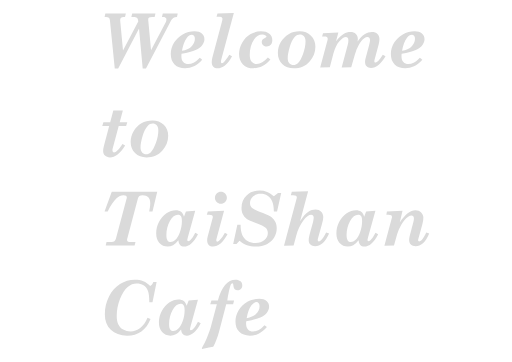
t = 0.00 s
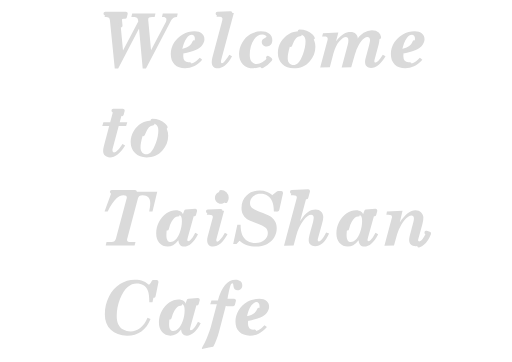
t = 0.47 s
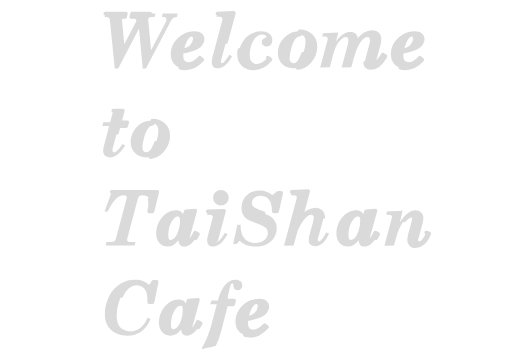
t = 0.94 s
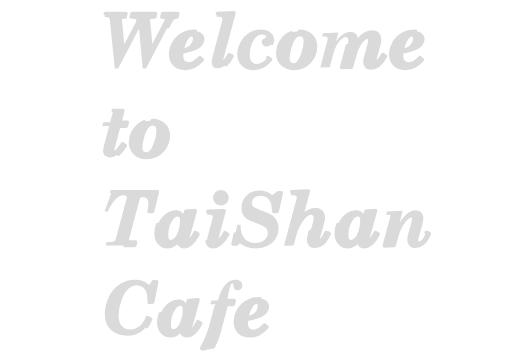
t = 1.40 s
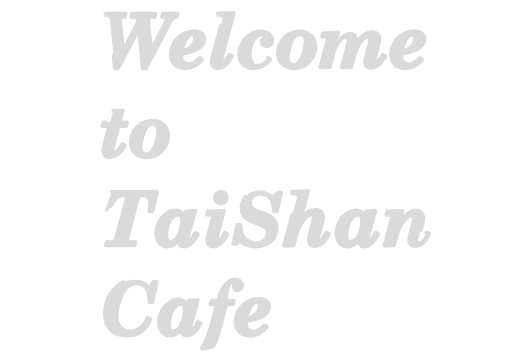
t = 1.87 s
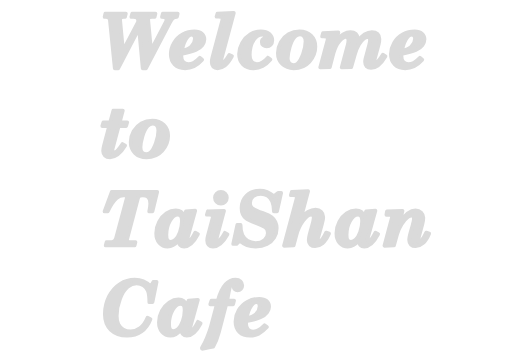
t = 2.00 s

The animated SVG that drew these frames (rendered in a browser with its animation timeline set to each time). Animation: 2 CSS @keyframes rules; one cycle of 2.00 s.

<!--?xml version="1.0" encoding="utf-8"?-->
<!-- Generator: Adobe Illustrator 16.0.0, SVG Export Plug-In . SVG Version: 6.00 Build 0)  -->

<svg version="1.1" id="åå±¤_1" xmlns="http://www.w3.org/2000/svg" xmlns:xlink="http://www.w3.org/1999/xlink" x="0px" y="0px" width="551.445px" height="389.913px" viewBox="290.445 205.366 551.445 389.913" enable-background="new 290.445 205.366 551.445 389.913" xml:space="preserve" style="">
<g>
	
		<path fill="#DADADA" stroke="#DADADA" stroke-width="4" stroke-linecap="round" stroke-linejoin="round" stroke-miterlimit="10" d="
		M403.891,220.001h22.112l-0.938,3.633h-1.328c-1.354,0-2.338,0.283-2.949,0.847c-0.612,0.564-0.918,1.398-0.918,2.501l0.078,1.339
		l2.969,31.563l16.424-31.323c-0.064-1.826-0.486-3.104-1.268-3.833c-0.781-0.729-2.136-1.094-4.063-1.094h-2.109l0.898-3.633
		h25.078l-0.898,3.633h-2.773c-1.563,0-2.644,0.23-3.242,0.691c-0.6,0.461-0.898,1.191-0.898,2.192l0.039,0.75l3.008,32.227
		l15.977-30.508c0.391-0.787,0.586-1.573,0.586-2.361c0-0.734-0.15-1.325-0.449-1.771c-0.3-0.446-0.749-0.774-1.348-0.984
		c-0.417-0.158-1.42-0.236-3.008-0.236l0.898-3.633h16.085l-0.82,3.633c-1.745,0.053-3.093,0.417-4.043,1.096
		s-2.09,2.271-3.418,4.777l-25.932,49.517h-3.507l-3.951-43.006l-22.461,43.006h-3.672l-5.198-51.523
		c-0.131-1.368-0.534-2.354-1.211-2.959c-0.678-0.605-1.641-0.908-2.891-0.908h-1.641L403.891,220.001z" class="FCXLIkJo_0"></path>
	
		<path fill="#DADADA" stroke="#DADADA" stroke-width="4" stroke-linecap="round" stroke-linejoin="round" stroke-miterlimit="10" d="
		M485.965,263.361c-0.104,0.99-0.156,1.811-0.156,2.461c0,2.761,0.677,4.883,2.031,6.367c1.354,1.484,3.164,2.227,5.43,2.227
		c1.9,0,3.77-0.455,5.605-1.367c1.836-0.911,4.082-2.721,6.738-5.43l2.617,2.031c-3.047,3.359-6.035,5.742-8.965,7.148
		s-6.088,2.109-9.473,2.109c-4.792,0-8.562-1.373-11.309-4.121c-2.748-2.747-4.121-6.478-4.121-11.191
		c0-4.192,1.146-8.209,3.438-12.051c2.291-3.841,5.423-6.868,9.395-9.082c3.971-2.213,8.248-3.32,12.832-3.32
		c3.359,0,5.963,0.808,7.813,2.422c1.849,1.615,2.773,3.659,2.773,6.133c0,2.058-0.742,4.121-2.227,6.191s-3.894,3.867-7.227,5.391
		C497.826,260.802,492.761,262.163,485.965,263.361z M486.433,260.079c4.453-0.857,7.695-2.234,9.727-4.131
		c2.786-2.624,4.18-5.573,4.18-8.847c0-1.352-0.319-2.41-0.957-3.176c-0.639-0.767-1.439-1.15-2.402-1.15
		c-1.928,0-3.725,1.157-5.391,3.469C489.141,249.595,487.423,254.208,486.433,260.079z" class="FCXLIkJo_1"></path>
	
		<path fill="#DADADA" stroke="#DADADA" stroke-width="4" stroke-linecap="round" stroke-linejoin="round" stroke-miterlimit="10" d="
		M524.674,220.001l17.62-0.742l-13.291,49.453c-0.417,1.497-0.625,2.564-0.625,3.206c0,0.481,0.085,0.842,0.254,1.082
		c0.169,0.241,0.413,0.361,0.733,0.361c0.696,0,1.486-0.43,2.372-1.289c1.822-1.771,3.698-4.322,5.628-7.656l2.975,1.523
		c-2.379,4.584-4.916,7.891-7.612,9.922s-5.339,3.047-7.93,3.047c-1.982,0-3.529-0.566-4.639-1.699
		c-1.11-1.133-1.665-2.728-1.665-4.785c0-1.771,0.254-3.594,0.763-5.469l10.495-39.336c0.208-0.755,0.313-1.419,0.313-1.992
		c0-0.729-0.313-1.302-0.938-1.719c-0.625-0.416-1.797-0.625-3.516-0.625h-1.953L524.674,220.001z" class="FCXLIkJo_2"></path>
	
		<path fill="#DADADA" stroke="#DADADA" stroke-width="4" stroke-linecap="round" stroke-linejoin="round" stroke-miterlimit="10" d="
		M578.972,267.423l2.695,2.109c-2.475,3.047-5.287,5.371-8.438,6.973c-3.151,1.602-6.42,2.402-9.805,2.402
		c-4.714,0-8.477-1.393-11.289-4.18c-2.813-2.786-4.219-6.484-4.219-11.094c0-4.192,1.113-8.242,3.34-12.148
		s5.123-6.939,8.691-9.102c3.567-2.161,7.408-3.242,11.523-3.242c3.932,0,6.959,0.898,9.082,2.695
		c2.122,1.797,3.184,4.076,3.184,6.836c0,2.058-0.573,3.705-1.719,4.941c-1.146,1.237-2.578,1.855-4.297,1.855
		c-1.563,0-2.846-0.462-3.848-1.387c-1.003-0.924-1.504-2.09-1.504-3.496c0-0.963,0.247-1.771,0.742-2.422
		c0.494-0.65,1.666-1.471,3.516-2.461c0.572-0.286,0.859-0.586,0.859-0.898c0-0.469-0.352-0.911-1.055-1.328
		c-0.964-0.572-2.148-0.859-3.555-0.859c-3.412,0-6.342,1.745-8.789,5.234c-3.1,4.428-4.648,10.026-4.648,16.797
		c0,3.229,0.696,5.645,2.09,7.246c1.393,1.602,3.223,2.402,5.488,2.402C570.926,274.298,574.91,272.007,578.972,267.423z" class="FCXLIkJo_3"></path>
	
		<path fill="#DADADA" stroke="#DADADA" stroke-width="4" stroke-linecap="round" stroke-linejoin="round" stroke-miterlimit="10" d="
		M613.113,239.142c5.025,0,9.121,1.55,12.285,4.648c3.164,3.1,4.746,7.031,4.746,11.797c0,6.016-2.143,11.406-6.426,16.172
		c-4.284,4.766-9.916,7.148-16.895,7.148c-5.104,0-9.232-1.543-12.383-4.629c-3.151-3.086-4.727-7.037-4.727-11.855
		c0-4.114,1.061-8.021,3.184-11.719c2.122-3.697,4.928-6.549,8.418-8.555C604.805,240.145,608.738,239.142,613.113,239.142z
		 M613.492,242.423c-2.036,0-3.863,0.873-5.48,2.617c-2.244,2.396-4.084,6.081-5.52,11.055c-1.436,4.975-2.152,8.972-2.152,11.992
		c0,2.37,0.567,4.187,1.702,5.449c1.136,1.264,2.63,1.895,4.482,1.895c1.774,0,3.34-0.625,4.696-1.875
		c1.983-1.875,3.862-5.24,5.637-10.098c1.774-4.856,2.662-9.381,2.662-13.574c0-2.344-0.567-4.173-1.703-5.488
		C616.681,243.081,615.24,242.423,613.492,242.423z" class="FCXLIkJo_4"></path>
	
		<path fill="#DADADA" stroke="#DADADA" stroke-width="4" stroke-linecap="round" stroke-linejoin="round" stroke-miterlimit="10" d="
		M675.601,250.118c2.37-3.489,4.886-6.067,7.545-7.734c2.66-1.666,5.276-2.5,7.849-2.5c2.571,0,4.57,0.677,5.994,2.03
		c1.425,1.354,2.138,3.172,2.138,5.457c0,1.738-0.261,3.611-0.78,5.619l-4.548,17.082c-0.104,0.424-0.156,0.833-0.156,1.229
		c0,0.905,0.368,1.356,1.104,1.356c1.783,0,4.459-2.813,8.025-8.438l2.881,1.797c-4.822,8.359-10.018,12.539-15.586,12.539
		c-2.025,0-3.604-0.573-4.735-1.719c-1.133-1.146-1.699-2.813-1.699-5c0-1.041,0.149-2.135,0.45-3.281l3.822-14.297
		c0.706-2.63,1.06-4.557,1.06-5.781c0-0.963-0.253-1.738-0.755-2.324c-0.504-0.586-1.137-0.879-1.897-0.879
		c-1.179,0-2.456,0.498-3.831,1.494c-1.891,1.379-3.721,3.614-5.488,6.705c-1.769,3.091-3.208,6.604-4.319,10.54l-3.942,13.761
		l-10.3,0.273l6.573-24.609c0.442-1.588,0.664-3.111,0.664-4.57c0-1.172-0.254-2.076-0.764-2.715
		c-0.509-0.638-1.162-0.957-1.962-0.957c-1.925,0-4.243,1.519-6.955,4.555s-4.831,7.394-6.359,13.072l-3.952,14.951l-10.37,0.273
		l7.867-29.453c0.156-0.584,0.234-1.103,0.234-1.554c0-0.771-0.307-1.368-0.918-1.793c-0.612-0.425-1.738-0.638-3.379-0.638h-1.758
		l1.016-3.555l16.504-0.742l-2.5,9.57c3.023-3.828,5.742-6.451,8.155-7.871c2.413-1.419,4.846-2.129,7.299-2.129
		c2.505,0,4.468,0.678,5.89,2.031c1.422,1.354,2.133,3.164,2.133,5.43C675.848,247.996,675.766,248.921,675.601,250.118z" class="FCXLIkJo_5"></path>
	
		<path fill="#DADADA" stroke="#DADADA" stroke-width="4" stroke-linecap="round" stroke-linejoin="round" stroke-miterlimit="10" d="
		M723.035,263.361c-0.104,0.99-0.156,1.811-0.156,2.461c0,2.761,0.677,4.883,2.031,6.367c1.354,1.484,3.164,2.227,5.43,2.227
		c1.9,0,3.77-0.455,5.605-1.367c1.836-0.911,4.082-2.721,6.738-5.43l2.617,2.031c-3.047,3.359-6.035,5.742-8.965,7.148
		s-6.088,2.109-9.473,2.109c-4.792,0-8.562-1.373-11.309-4.121c-2.748-2.747-4.121-6.478-4.121-11.191
		c0-4.192,1.146-8.209,3.438-12.051c2.291-3.841,5.423-6.868,9.395-9.082c3.971-2.213,8.248-3.32,12.832-3.32
		c3.359,0,5.963,0.808,7.813,2.422c1.849,1.615,2.773,3.659,2.773,6.133c0,2.058-0.742,4.121-2.227,6.191s-3.894,3.867-7.227,5.391
		C734.896,260.802,729.832,262.163,723.035,263.361z M723.504,260.079c4.453-0.857,7.695-2.234,9.727-4.131
		c2.786-2.624,4.18-5.573,4.18-8.847c0-1.352-0.319-2.41-0.957-3.176c-0.639-0.767-1.439-1.15-2.402-1.15
		c-1.928,0-3.725,1.157-5.391,3.469C726.212,249.595,724.493,254.208,723.504,260.079z" class="FCXLIkJo_6"></path>
	
		<path fill="#DADADA" stroke="#DADADA" stroke-width="4" stroke-linecap="round" stroke-linejoin="round" stroke-miterlimit="10" d="
		M412.481,324.517h10.268l-3.372,12.578h8.125l-1.211,4.063h-8.002l-6.425,23.964c-0.209,0.706-0.313,1.387-0.313,2.041
		c0,0.784,0.157,1.374,0.471,1.767c0.313,0.393,0.732,0.588,1.257,0.588c2.069,0,5.094-3.033,9.076-9.102l2.868,1.797
		c-2.579,4.375-5.288,7.585-8.127,9.629s-5.562,3.066-8.167,3.066c-2.292,0-4.103-0.645-5.431-1.934
		c-1.329-1.289-1.993-2.962-1.993-5.02c0-1.563,0.251-3.284,0.754-5.166l5.778-21.631h-7.461l1.211-4.063h7.334L412.481,324.517z" class="FCXLIkJo_7"></path>
	
		<path fill="#DADADA" stroke="#DADADA" stroke-width="4" stroke-linecap="round" stroke-linejoin="round" stroke-miterlimit="10" d="
		M454.558,335.142c5.025,0,9.121,1.55,12.285,4.648c3.164,3.1,4.746,7.031,4.746,11.797c0,6.016-2.143,11.406-6.426,16.172
		c-4.284,4.766-9.916,7.148-16.895,7.148c-5.104,0-9.232-1.543-12.383-4.629c-3.151-3.086-4.727-7.037-4.727-11.855
		c0-4.114,1.061-8.021,3.184-11.719c2.122-3.697,4.928-6.549,8.418-8.555C446.251,336.145,450.183,335.142,454.558,335.142z
		 M454.937,338.423c-2.036,0-3.863,0.873-5.48,2.617c-2.244,2.396-4.084,6.081-5.52,11.055c-1.436,4.975-2.152,8.972-2.152,11.992
		c0,2.37,0.566,4.187,1.702,5.449c1.136,1.264,2.63,1.895,4.482,1.895c1.774,0,3.34-0.625,4.696-1.875
		c1.983-1.875,3.862-5.24,5.637-10.098c1.774-4.856,2.662-9.381,2.662-13.574c0-2.344-0.567-4.173-1.703-5.488
		C458.127,339.081,456.685,338.423,454.937,338.423z" class="FCXLIkJo_8"></path>
	
		<path fill="#DADADA" stroke="#DADADA" stroke-width="4" stroke-linecap="round" stroke-linejoin="round" stroke-miterlimit="10" d="
		M410.808,412.001h48.984l-5.117,21.094h-3.555c0.755-3.516,1.133-6.354,1.133-8.516c0-3.021-0.683-5.254-2.049-6.699
		c-1.365-1.445-3.4-2.168-6.104-2.168c-1.618,0-2.785,0.257-3.501,0.77c-0.717,0.514-1.26,1.437-1.631,2.771l-11.564,43.449
		c-0.078,0.339-0.117,0.704-0.117,1.095c0,0.729,0.293,1.303,0.879,1.72s1.529,0.625,2.832,0.625h5.352l-0.938,3.633h-31.137
		l0.898-3.633h5.625c2.317,0,3.828-1.263,4.531-3.789l11.498-43.047c0.13-0.391,0.195-0.781,0.195-1.172
		c0-0.807-0.277-1.412-0.834-1.816c-0.555-0.403-1.49-0.605-2.806-0.605c-2.606,0-5.07,1.055-7.392,3.164
		c-3.276,2.995-6.463,7.734-9.559,14.219h-3.398L410.808,412.001z" class="FCXLIkJo_9"></path>
	
		<path fill="#DADADA" stroke="#DADADA" stroke-width="4" stroke-linecap="round" stroke-linejoin="round" stroke-miterlimit="10" d="
		M488.576,438.72l2.114-5.664l10.013-0.742l-7.764,27.924c-0.521,1.903-0.781,3.115-0.781,3.637c0,0.392,0.084,0.691,0.254,0.9
		c0.169,0.209,0.424,0.313,0.763,0.313c1.938,0,4.45-3.033,7.54-9.102l2.945,1.602c-4.57,8.881-9.559,13.32-14.965,13.32
		c-1.854,0-3.291-0.566-4.309-1.699c-1.019-1.133-1.619-2.818-1.802-5.059c-1.975,2.5-3.891,4.252-5.748,5.254
		s-3.825,1.504-5.902,1.504c-3.56,0-6.494-1.282-8.807-3.848c-2.312-2.564-3.468-6.074-3.468-10.527
		c0-4.271,1.033-8.359,3.101-12.266s4.726-6.946,7.977-9.121c3.25-2.174,6.578-3.262,9.985-3.262c2.34,0,4.225,0.547,5.655,1.641
		C486.807,434.618,487.874,436.351,488.576,438.72z M481.991,436.611c-3.171,0-6.022,2.227-8.555,6.68
		c-2.533,4.453-3.8,9.558-3.8,15.313c0,2.683,0.401,4.577,1.205,5.684c0.803,1.107,1.957,1.66,3.46,1.66
		c1.581,0,3.278-0.801,5.092-2.403c1.814-1.603,3.421-4.286,4.821-8.051c1.399-3.765,2.112-7.769,2.141-12.011
		c0-2.524-0.383-4.301-1.15-5.329C484.439,437.125,483.368,436.611,481.991,436.611z" class="FCXLIkJo_10"></path>
	
		<path fill="#DADADA" stroke="#DADADA" stroke-width="4" stroke-linecap="round" stroke-linejoin="round" stroke-miterlimit="10" d="
		M514.274,433.095l17.509-0.742l-7.854,29.098c-0.365,1.268-0.547,2.193-0.547,2.776c0,0.457,0.091,0.806,0.273,1.046
		c0.182,0.241,0.435,0.361,0.758,0.361c0.72,0,1.639-0.56,2.756-1.68c1.862-1.849,3.687-4.466,5.475-7.852l2.852,1.641
		c-4.755,8.776-9.98,13.164-15.676,13.164c-1.934,0-3.459-0.586-4.578-1.758s-1.678-2.773-1.678-4.805
		c0-1.406,0.169-2.734,0.507-3.984l5.398-20.234c0.13-0.36,0.195-0.733,0.195-1.12c0-0.721-0.3-1.294-0.898-1.719
		s-1.628-0.638-3.086-0.638h-2.5L514.274,433.095z M528.367,411.923c1.776,0,3.291,0.627,4.545,1.881s1.881,2.769,1.881,4.545
		s-0.627,3.292-1.881,4.545c-1.254,1.254-2.769,1.881-4.545,1.881s-3.292-0.627-4.545-1.881c-1.254-1.253-1.881-2.769-1.881-4.545
		s0.627-3.291,1.881-4.545C525.075,412.55,526.591,411.923,528.367,411.923z" class="FCXLIkJo_11"></path>
	
		<path fill="#DADADA" stroke="#DADADA" stroke-width="4" stroke-linecap="round" stroke-linejoin="round" stroke-miterlimit="10" d="
		M585.418,416.689l4.492-3.555h3.398l-4.453,19.961h-3.438c-0.104-4.713-0.729-8.346-1.875-10.898
		c-1.146-2.552-2.787-4.531-4.922-5.938c-2.136-1.406-4.558-2.109-7.266-2.109c-3.49,0-6.303,0.949-8.438,2.848
		c-2.136,1.899-3.203,4.266-3.203,7.1c0,2.186,0.665,3.901,1.997,5.149c1.331,1.249,5.328,3.114,11.992,5.595
		c4.425,1.671,7.522,3.191,9.293,4.559s3.131,3.06,4.081,5.078s1.426,4.304,1.426,6.856c0,3.62-0.912,6.929-2.734,9.924
		c-1.823,2.995-4.453,5.353-7.891,7.071c-3.438,1.718-7.436,2.578-11.992,2.578c-3.568,0-6.699-0.482-9.395-1.445
		s-5.385-2.591-8.066-4.883l-3.242,3.594h-3.594l4.492-20.742h3.477c0.025,4.792,0.67,8.535,1.934,11.23
		c1.263,2.695,3.131,4.779,5.605,6.25c2.474,1.472,5.352,2.207,8.633,2.207c3.906,0,7.083-1.067,9.531-3.203
		c2.447-2.135,3.672-4.7,3.672-7.695c0-2.474-0.925-4.453-2.773-5.938c-1.016-0.833-4.623-2.486-10.82-4.961
		c-4.818-1.9-8.047-3.47-9.688-4.707c-1.641-1.236-2.897-2.786-3.77-4.648c-0.873-1.861-1.309-4.082-1.309-6.66
		c0-5.416,1.822-9.883,5.469-13.398c3.646-3.516,8.359-5.273,14.141-5.273c2.891,0,5.547,0.469,7.969,1.406
		S582.996,414.528,585.418,416.689z" class="FCXLIkJo_12"></path>
	
		<path fill="#DADADA" stroke="#DADADA" stroke-width="4" stroke-linecap="round" stroke-linejoin="round" stroke-miterlimit="10" d="
		M604.742,412.001l17.571-0.742l-8.667,32.447c3.017-5.068,5.876-8.43,8.578-10.084c2.702-1.653,5.417-2.48,8.146-2.48
		c2.439,0,4.425,0.755,5.957,2.264c1.531,1.51,2.297,3.428,2.297,5.755c0,2.047-0.417,4.349-1.25,6.906l-4.468,16.121
		c-0.183,0.616-0.273,1.191-0.273,1.727c0,0.482,0.111,0.845,0.336,1.085c0.224,0.241,0.522,0.361,0.895,0.361
		c2.207,0,4.813-3.164,7.816-9.492l3.23,1.055c-2.097,4.818-4.448,8.295-7.056,10.43c-2.607,2.136-5.261,3.203-7.96,3.203
		c-2.148,0-3.846-0.6-5.09-1.797c-1.245-1.197-1.867-2.773-1.867-4.727c0-1.875,0.587-4.869,1.762-8.984
		c1.706-5.911,2.736-9.72,3.091-11.426c0.354-1.705,0.531-3.014,0.531-3.926c0-0.938-0.245-1.673-0.734-2.207
		c-0.49-0.533-1.15-0.801-1.979-0.801c-2.462,0-5.333,2.149-8.611,6.447c-3.279,4.299-5.758,9.589-7.437,15.871l-2.876,10.768
		l-10.373,0.313l13.627-51.016c0.13-0.391,0.195-0.781,0.195-1.172c0-0.677-0.3-1.217-0.898-1.621
		c-0.6-0.403-1.641-0.605-3.125-0.605h-2.422L604.742,412.001z" class="FCXLIkJo_13"></path>
	
		<path fill="#DADADA" stroke="#DADADA" stroke-width="4" stroke-linecap="round" stroke-linejoin="round" stroke-miterlimit="10" d="
		M682.677,438.72l2.114-5.664l10.013-0.742l-7.764,27.924c-0.521,1.903-0.781,3.115-0.781,3.637c0,0.392,0.084,0.691,0.254,0.9
		c0.169,0.209,0.424,0.313,0.763,0.313c1.938,0,4.45-3.033,7.54-9.102l2.945,1.602c-4.57,8.881-9.559,13.32-14.965,13.32
		c-1.854,0-3.291-0.566-4.309-1.699c-1.019-1.133-1.619-2.818-1.802-5.059c-1.975,2.5-3.891,4.252-5.748,5.254
		s-3.825,1.504-5.902,1.504c-3.56,0-6.494-1.282-8.807-3.848c-2.312-2.564-3.468-6.074-3.468-10.527
		c0-4.271,1.033-8.359,3.101-12.266s4.726-6.946,7.977-9.121c3.25-2.174,6.578-3.262,9.985-3.262c2.34,0,4.225,0.547,5.655,1.641
		C680.909,434.618,681.975,436.351,682.677,438.72z M676.093,436.611c-3.171,0-6.022,2.227-8.555,6.68
		c-2.533,4.453-3.8,9.558-3.8,15.313c0,2.683,0.401,4.577,1.205,5.684c0.803,1.107,1.957,1.66,3.46,1.66
		c1.581,0,3.278-0.801,5.092-2.403c1.814-1.603,3.421-4.286,4.821-8.051c1.399-3.765,2.112-7.769,2.141-12.011
		c0-2.524-0.383-4.301-1.15-5.329C678.541,437.125,677.469,436.611,676.093,436.611z" class="FCXLIkJo_14"></path>
	
		<path fill="#DADADA" stroke="#DADADA" stroke-width="4" stroke-linecap="round" stroke-linejoin="round" stroke-miterlimit="10" d="
		M749.561,455.907l3.161,0.977c-1.913,4.74-4.149,8.21-6.709,10.41c-2.56,2.201-5.171,3.301-7.833,3.301
		c-2.224,0-3.956-0.605-5.196-1.816c-1.242-1.211-1.862-2.845-1.862-4.902c0-1.822,0.576-4.739,1.729-8.75
		c1.687-5.989,2.673-9.681,2.961-11.074c0.288-1.393,0.434-2.52,0.434-3.379c0-0.963-0.233-1.719-0.697-2.266s-1.048-0.82-1.75-0.82
		c-1.28,0-2.636,0.534-4.066,1.602c-2.385,1.719-4.644,4.311-6.777,7.773c-2.134,3.464-3.728,7.031-4.781,10.703l-3.389,12.109
		l-10.32,0.352l8.055-30.156c0.078-0.313,0.117-0.611,0.117-0.898c0-0.755-0.277-1.334-0.831-1.738
		c-0.555-0.403-1.599-0.605-3.132-0.605h-2.084l0.578-3.633l16.845-0.742l-3.008,12.693c5.781-8.775,11.418-13.162,16.911-13.162
		c2.496,0,4.539,0.774,6.129,2.323s2.385,3.491,2.385,5.826c0,1.879-0.361,4.161-1.083,6.847l-3.589,13.312
		c-0.651,2.095-0.977,3.42-0.977,3.977c0,0.397,0.098,0.695,0.293,0.895s0.475,0.298,0.84,0.298c0.884,0,1.82-0.521,2.81-1.563
		C746.388,462.001,748.001,459.371,749.561,455.907z" class="FCXLIkJo_15"></path>
	
		<path fill="#DADADA" stroke="#DADADA" stroke-width="4" stroke-linecap="round" stroke-linejoin="round" stroke-miterlimit="10" d="
		M452.215,513.431c1.536-0.911,2.669-2.369,3.398-4.375h3.516l-4.453,21.797h-3.438c-0.026-5.677-0.534-9.771-1.523-12.285
		c-0.99-2.513-2.553-4.459-4.688-5.84c-2.136-1.38-4.662-2.07-7.578-2.07c-3.229,0-6.387,1.25-9.473,3.75s-5.827,6.732-8.223,12.695
		c-2.396,5.964-3.594,12.148-3.594,18.555c0,3.725,0.586,6.765,1.758,9.121c1.172,2.357,2.93,4.206,5.273,5.547
		c2.344,1.342,4.961,2.012,7.852,2.012c3.697,0,7.161-1.23,10.391-3.691c3.229-2.461,5.846-6.152,7.852-11.074l3.281,1.484
		c-2.24,5.912-5.515,10.365-9.824,13.359c-4.311,2.995-9.447,4.492-15.41,4.492c-7.396,0-13.242-2.09-17.539-6.27
		s-6.445-9.785-6.445-16.816c0-6.849,1.504-13.229,4.512-19.141c3.008-5.911,6.953-10.396,11.836-13.457
		c4.883-3.06,10.176-4.59,15.879-4.59c3.541,0,6.627,0.534,9.258,1.602C447.462,509.304,449.923,511.035,452.215,513.431z" class="FCXLIkJo_16"></path>
	
		<path fill="#DADADA" stroke="#DADADA" stroke-width="4" stroke-linecap="round" stroke-linejoin="round" stroke-miterlimit="10" d="
		M491.506,534.72l2.114-5.664l10.013-0.742l-7.764,27.924c-0.521,1.903-0.781,3.115-0.781,3.637c0,0.392,0.084,0.691,0.254,0.9
		c0.169,0.209,0.424,0.313,0.763,0.313c1.938,0,4.45-3.033,7.54-9.102l2.945,1.602c-4.57,8.881-9.559,13.32-14.965,13.32
		c-1.854,0-3.291-0.566-4.309-1.699c-1.019-1.133-1.619-2.818-1.802-5.059c-1.975,2.5-3.891,4.252-5.748,5.254
		s-3.825,1.504-5.902,1.504c-3.56,0-6.494-1.282-8.807-3.848c-2.312-2.564-3.468-6.074-3.468-10.527
		c0-4.271,1.033-8.359,3.101-12.266s4.726-6.946,7.977-9.121c3.25-2.174,6.578-3.262,9.985-3.262c2.34,0,4.225,0.547,5.655,1.641
		C489.737,530.618,490.803,532.351,491.506,534.72z M484.921,532.611c-3.171,0-6.022,2.227-8.555,6.68
		c-2.533,4.453-3.8,9.558-3.8,15.313c0,2.683,0.401,4.577,1.205,5.684c0.803,1.107,1.957,1.66,3.46,1.66
		c1.581,0,3.278-0.801,5.092-2.403c1.814-1.603,3.421-4.286,4.821-8.051c1.399-3.765,2.112-7.769,2.141-12.011
		c0-2.524-0.383-4.301-1.15-5.329C487.369,533.125,486.298,532.611,484.921,532.611z" class="FCXLIkJo_17"></path>
	
		<path fill="#DADADA" stroke="#DADADA" stroke-width="4" stroke-linecap="round" stroke-linejoin="round" stroke-miterlimit="10" d="
		M535.244,529.095h7.322l-1.037,4.063h-7.443l-7.8,29.717c-1.592,6-3.652,11.29-6.181,15.869c-2.969,0.416-6.159,1.067-9.57,1.953
		c-1.146,0.313-1.836,0.469-2.07,0.469c-0.416,0-0.625-0.209-0.625-0.625c0-0.261,0.15-0.651,0.451-1.172
		c1.955-3.334,3.535-6.498,4.738-9.492c2.287-5.625,3.846-9.998,4.68-13.117l6.304-23.602h-7.149l1.322-4.063h6.912
		c4.031-14.974,10.381-22.461,19.049-22.461c2.259,0,4.031,0.593,5.317,1.777c1.287,1.186,1.931,2.65,1.931,4.395
		c0,1.459-0.488,2.695-1.465,3.711s-2.168,1.523-3.574,1.523c-1.328,0-2.37-0.384-3.125-1.152c-0.756-0.768-1.225-2.076-1.406-3.926
		c-0.141-1.614-0.491-2.422-1.052-2.422c-0.741,0-1.412,0.717-2.013,2.148C537.818,514.981,536.646,520.449,535.244,529.095z" class="FCXLIkJo_18"></path>
	
		<path fill="#DADADA" stroke="#DADADA" stroke-width="4" stroke-linecap="round" stroke-linejoin="round" stroke-miterlimit="10" d="
		M555.652,551.361c-0.104,0.99-0.156,1.811-0.156,2.461c0,2.761,0.677,4.883,2.031,6.367c1.354,1.484,3.164,2.227,5.43,2.227
		c1.9,0,3.77-0.455,5.605-1.367c1.836-0.911,4.082-2.721,6.738-5.43l2.617,2.031c-3.047,3.359-6.035,5.742-8.965,7.148
		s-6.088,2.109-9.473,2.109c-4.792,0-8.562-1.373-11.309-4.121c-2.748-2.747-4.121-6.478-4.121-11.191
		c0-4.192,1.146-8.209,3.438-12.051c2.291-3.841,5.423-6.868,9.395-9.082c3.971-2.213,8.248-3.32,12.832-3.32
		c3.359,0,5.963,0.808,7.813,2.422c1.849,1.615,2.773,3.659,2.773,6.133c0,2.058-0.742,4.121-2.227,6.191s-3.894,3.867-7.227,5.391
		C567.513,548.802,562.449,550.163,555.652,551.361z M556.121,548.079c4.453-0.857,7.695-2.234,9.727-4.132
		c2.786-2.624,4.18-5.573,4.18-8.847c0-1.352-0.319-2.41-0.957-3.176c-0.639-0.768-1.439-1.15-2.402-1.15
		c-1.928,0-3.725,1.156-5.391,3.469C558.829,537.595,557.11,542.208,556.121,548.079z" class="FCXLIkJo_19"></path>
</g>
<style data-made-with="vivus-instant">.FCXLIkJo_0{stroke-dasharray:482 484;stroke-dashoffset:483;animation:FCXLIkJo_draw 2000ms ease-in 0ms forwards;}.FCXLIkJo_1{stroke-dasharray:214 216;stroke-dashoffset:215;animation:FCXLIkJo_draw 2000ms ease-in 0ms forwards;}.FCXLIkJo_2{stroke-dasharray:181 183;stroke-dashoffset:182;animation:FCXLIkJo_draw 2000ms ease-in 0ms forwards;}.FCXLIkJo_3{stroke-dasharray:193 195;stroke-dashoffset:194;animation:FCXLIkJo_draw 2000ms ease-in 0ms forwards;}.FCXLIkJo_4{stroke-dasharray:211 213;stroke-dashoffset:212;animation:FCXLIkJo_draw 2000ms ease-in 0ms forwards;}.FCXLIkJo_5{stroke-dasharray:371 373;stroke-dashoffset:372;animation:FCXLIkJo_draw 2000ms ease-in 0ms forwards;}.FCXLIkJo_6{stroke-dasharray:214 216;stroke-dashoffset:215;animation:FCXLIkJo_draw 2000ms ease-in 0ms forwards;}.FCXLIkJo_7{stroke-dasharray:184 186;stroke-dashoffset:185;animation:FCXLIkJo_draw 2000ms ease-in 0ms forwards;}.FCXLIkJo_8{stroke-dasharray:211 213;stroke-dashoffset:212;animation:FCXLIkJo_draw 2000ms ease-in 0ms forwards;}.FCXLIkJo_9{stroke-dasharray:313 315;stroke-dashoffset:314;animation:FCXLIkJo_draw 2000ms ease-in 0ms forwards;}.FCXLIkJo_10{stroke-dasharray:255 257;stroke-dashoffset:256;animation:FCXLIkJo_draw 2000ms ease-in 0ms forwards;}.FCXLIkJo_11{stroke-dasharray:179 181;stroke-dashoffset:180;animation:FCXLIkJo_draw 2000ms ease-in 0ms forwards;}.FCXLIkJo_12{stroke-dasharray:344 346;stroke-dashoffset:345;animation:FCXLIkJo_draw 2000ms ease-in 0ms forwards;}.FCXLIkJo_13{stroke-dasharray:308 310;stroke-dashoffset:309;animation:FCXLIkJo_draw 2000ms ease-in 0ms forwards;}.FCXLIkJo_14{stroke-dasharray:255 257;stroke-dashoffset:256;animation:FCXLIkJo_draw 2000ms ease-in 0ms forwards;}.FCXLIkJo_15{stroke-dasharray:262 264;stroke-dashoffset:263;animation:FCXLIkJo_draw 2000ms ease-in 0ms forwards;}.FCXLIkJo_16{stroke-dasharray:306 308;stroke-dashoffset:307;animation:FCXLIkJo_draw 2000ms ease-in 0ms forwards;}.FCXLIkJo_17{stroke-dasharray:255 257;stroke-dashoffset:256;animation:FCXLIkJo_draw 2000ms ease-in 0ms forwards;}.FCXLIkJo_18{stroke-dasharray:230 232;stroke-dashoffset:231;animation:FCXLIkJo_draw 2000ms ease-in 0ms forwards;}.FCXLIkJo_19{stroke-dasharray:214 216;stroke-dashoffset:215;animation:FCXLIkJo_draw 2000ms ease-in 0ms forwards;}@keyframes FCXLIkJo_draw{100%{stroke-dashoffset:0;}}@keyframes FCXLIkJo_fade{0%{stroke-opacity:1;}93.54838709677419%{stroke-opacity:1;}100%{stroke-opacity:0;}}</style></svg>
